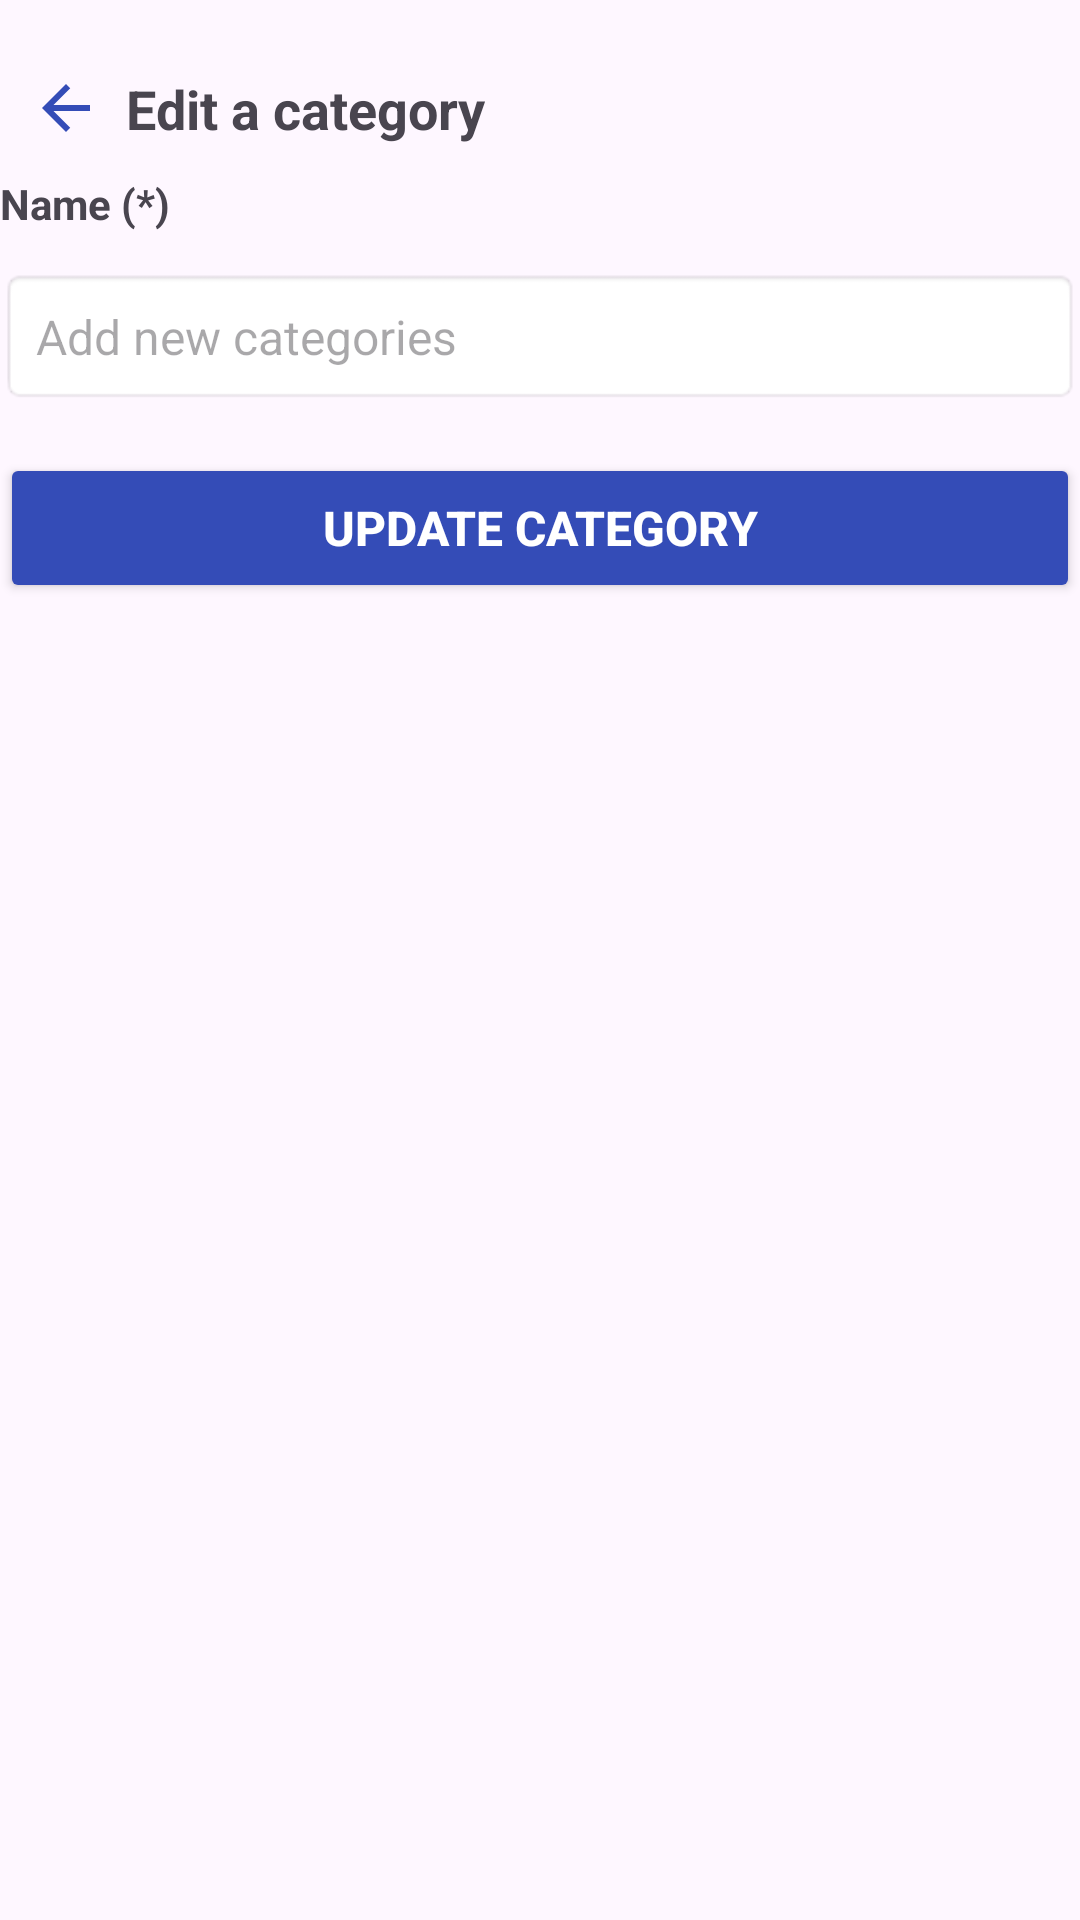

This screen was rendered from an Android layout file. Write that file and the resources it references.
<!-- AndroidManifest.xml: application theme Theme.Do_an -->
<!-- res/layout/activity_update_category.xml -->
<?xml version="1.0" encoding="utf-8"?>
<androidx.constraintlayout.widget.ConstraintLayout xmlns:android="http://schemas.android.com/apk/res/android"
    xmlns:app="http://schemas.android.com/apk/res-auto"
    xmlns:tools="http://schemas.android.com/tools"
    android:id="@+id/main"
    android:layout_width="match_parent"
    android:layout_height="match_parent"
    tools:context=".ui_admin.UpdateCategoryActivity">


    
    <ImageButton
        android:id="@+id/btnBack"
        android:layout_marginTop="24dp"
        android:layout_width="wrap_content"
        android:layout_height="wrap_content"
        android:background="?attr/selectableItemBackgroundBorderless"
        android:src="@drawable/baseline_arrow_back_24"
        app:layout_constraintStart_toStartOf="parent"
        app:layout_constraintTop_toTopOf="parent"
        app:layout_constraintBottom_toBottomOf="@id/tvTitle"
        android:layout_marginLeft="10dp"
        />

    
    <TextView
        android:id="@+id/tvTitle"
        android:layout_width="wrap_content"
        android:layout_height="wrap_content"
        android:text="Edit a category"
        android:textSize="18sp"
        android:layout_marginTop="24dp"
        android:textStyle="bold"
        android:layout_marginStart="8dp"
        app:layout_constraintBottom_toBottomOf="@id/btnBack"
        app:layout_constraintStart_toEndOf="@id/btnBack"
        app:layout_constraintTop_toTopOf="parent"/>

    
    <TextView
        android:id="@+id/tvLabel"
        android:layout_width="wrap_content"
        android:layout_height="wrap_content"
        android:text="Name (*)"
        android:textSize="14sp"
        android:textStyle="bold"
        app:layout_constraintStart_toStartOf="parent"
        android:layout_marginTop="10dp"
        app:layout_constraintTop_toBottomOf="@id/tvTitle" />

    
    <EditText
        android:id="@+id/etCategoryName"
        android:layout_width="0dp"
        android:layout_height="wrap_content"
        android:layout_marginTop="12dp"
        android:background="@android:drawable/editbox_background"
        android:hint="Add new categories"
        android:padding="12dp"
        android:textSize="16sp"
        app:layout_constraintEnd_toEndOf="parent"
        app:layout_constraintHorizontal_bias="0.0"
        app:layout_constraintStart_toStartOf="parent"
        app:layout_constraintTop_toBottomOf="@id/tvLabel" />

    
    <Button
        android:id="@+id/btnUpdate"
        android:layout_width="0dp"
        android:layout_height="50dp"
        android:layout_marginTop="16dp"
        android:backgroundTint="#344CB7"
        android:text="Update category"
        android:textAllCaps="true"
        android:textColor="@android:color/white"
        android:textSize="16sp"
        android:textStyle="bold"
        app:layout_constraintEnd_toEndOf="parent"
        app:layout_constraintHorizontal_bias="0.0"
        app:layout_constraintStart_toStartOf="parent"
        app:layout_constraintTop_toBottomOf="@id/etCategoryName" />

</androidx.constraintlayout.widget.ConstraintLayout>
<!-- resources referenced by this layout -->
<resources>
  <!-- drawable baseline_arrow_back_24 (drawable) -->
  <vector xmlns:android="http://schemas.android.com/apk/res/android" android:autoMirrored="true" android:height="24dp" android:tint="#344CB7" android:viewportHeight="24" android:viewportWidth="24" android:width="24dp">
        
      <path android:fillColor="@android:color/white" android:pathData="M20,11H7.83l5.59,-5.59L12,4l-8,8 8,8 1.41,-1.41L7.83,13H20v-2z"/>
      
  </vector>
  <style name="Theme.Do_an" parent="Base.Theme.Do_an" />
  <style name="Base.Theme.Do_an" parent="Theme.Material3.DayNight.NoActionBar">
          
          
      </style>
</resources>
